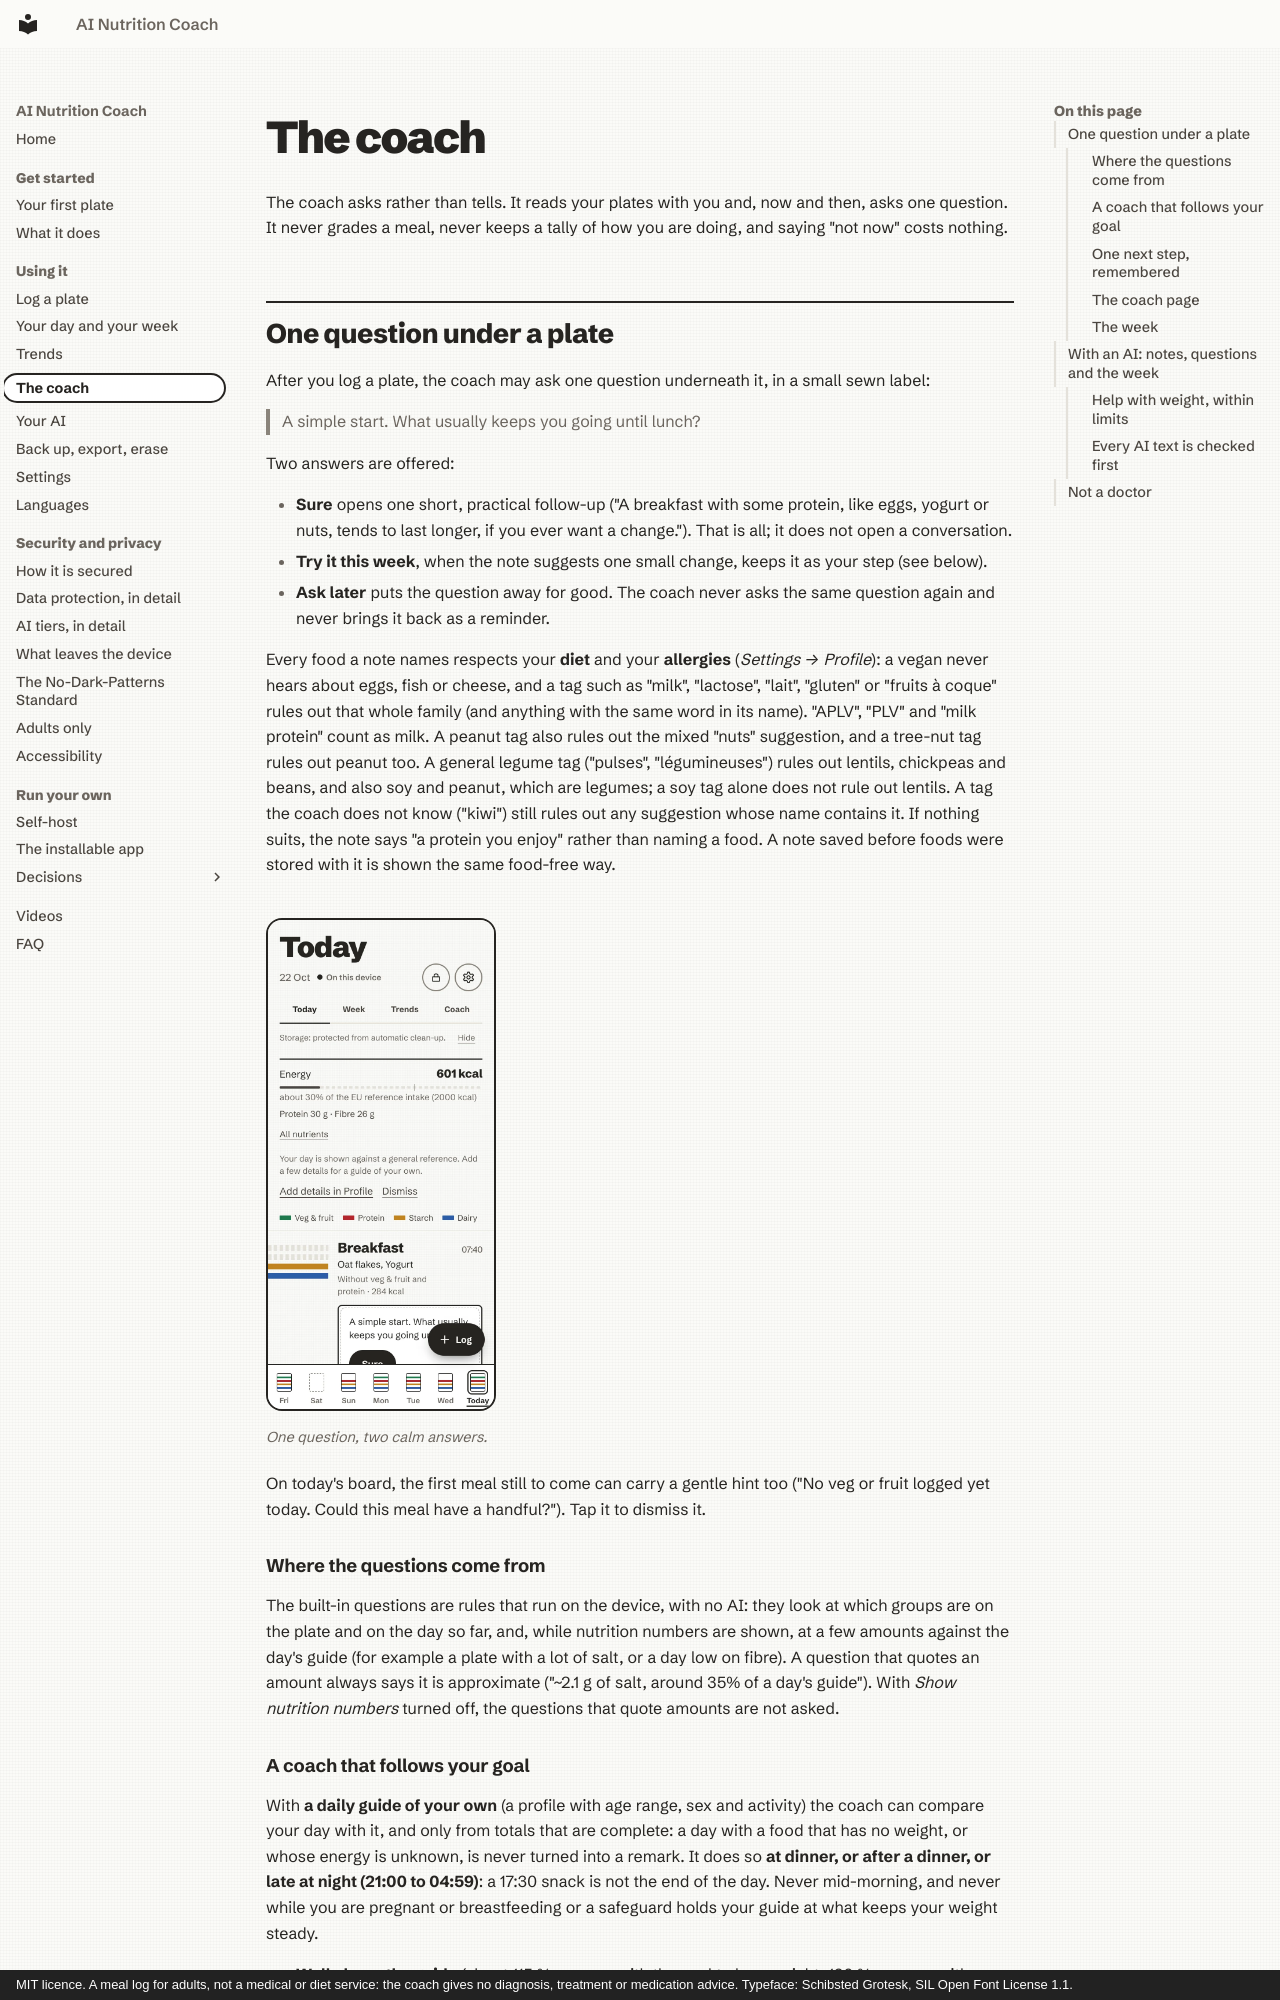

repository: mmornati/ai-nutrition-coach · page: guide/coach/index.html · generator: mkdocs · copyright: MIT licence. A meal log for adults, not a medical or diet service: the coach gives no diagnosis, treatment or medication advice. Typeface: Schibsted Grotesk, SIL Open Font License 1.1.

# The coach

The coach asks rather than tells. It reads your plates with you and, now and then, asks one question. It never
grades a meal, never keeps a tally of how you are doing, and saying "not now" costs nothing.

## One question under a plate

After you log a plate, the coach may ask one question underneath it, in a small sewn label:

> A simple start. What usually keeps you going until lunch?

Two answers are offered:

- **Sure** opens one short, practical follow-up ("A breakfast with some protein, like eggs, yogurt or nuts, tends to
  last longer, if you ever want a change."). That is all; it does not open a conversation.
- **Try it this week**, when the note suggests one small change, keeps it as your step (see below).
- **Ask later** puts the question away for good. The coach never asks the same question again and never brings it
  back as a reminder.

Every food a note names respects your **diet** and your **allergies** (*Settings → Profile*): a vegan never hears about
eggs, fish or cheese, and a tag such as "milk", "lactose", "lait", "gluten" or "fruits à coque" rules out that whole family
(and anything with the same word in its name). "APLV", "PLV" and "milk protein" count as milk. A peanut tag also rules out the mixed "nuts" suggestion, and a tree-nut tag rules out peanut too. A general legume tag ("pulses", "légumineuses") rules out lentils, chickpeas and beans, and also soy and peanut, which are legumes; a soy tag alone does not rule out lentils. A tag the coach does not know ("kiwi") still rules out any suggestion whose name contains it. If nothing suits, the note says "a protein you enjoy" rather than
naming a food. A note saved before foods were stored with it is shown the same food-free way.

<figure markdown>
![Today with a coach question under the lunch band, and the Sure and Ask later buttons](../assets/shots/phone-today-coach-question.webp){ .anc-phone loading=lazy }
<figcaption>One question, two calm answers.</figcaption>
</figure>

On today's board, the first meal still to come can carry a gentle hint too ("No veg or fruit logged yet today.
Could this meal have a handful?"). Tap it to dismiss it.

### Where the questions come from

The built-in questions are rules that run on the device, with no AI: they look at which groups are on the plate
and on the day so far, and, while nutrition numbers are shown, at a few amounts against the day's guide (for
example a plate with a lot of salt, or a day low on fibre). A question that quotes an amount always says it is
approximate ("~2.1 g of salt, around 35% of a day's guide"). With *Show nutrition numbers* turned off, the questions
that quote amounts are not asked.
